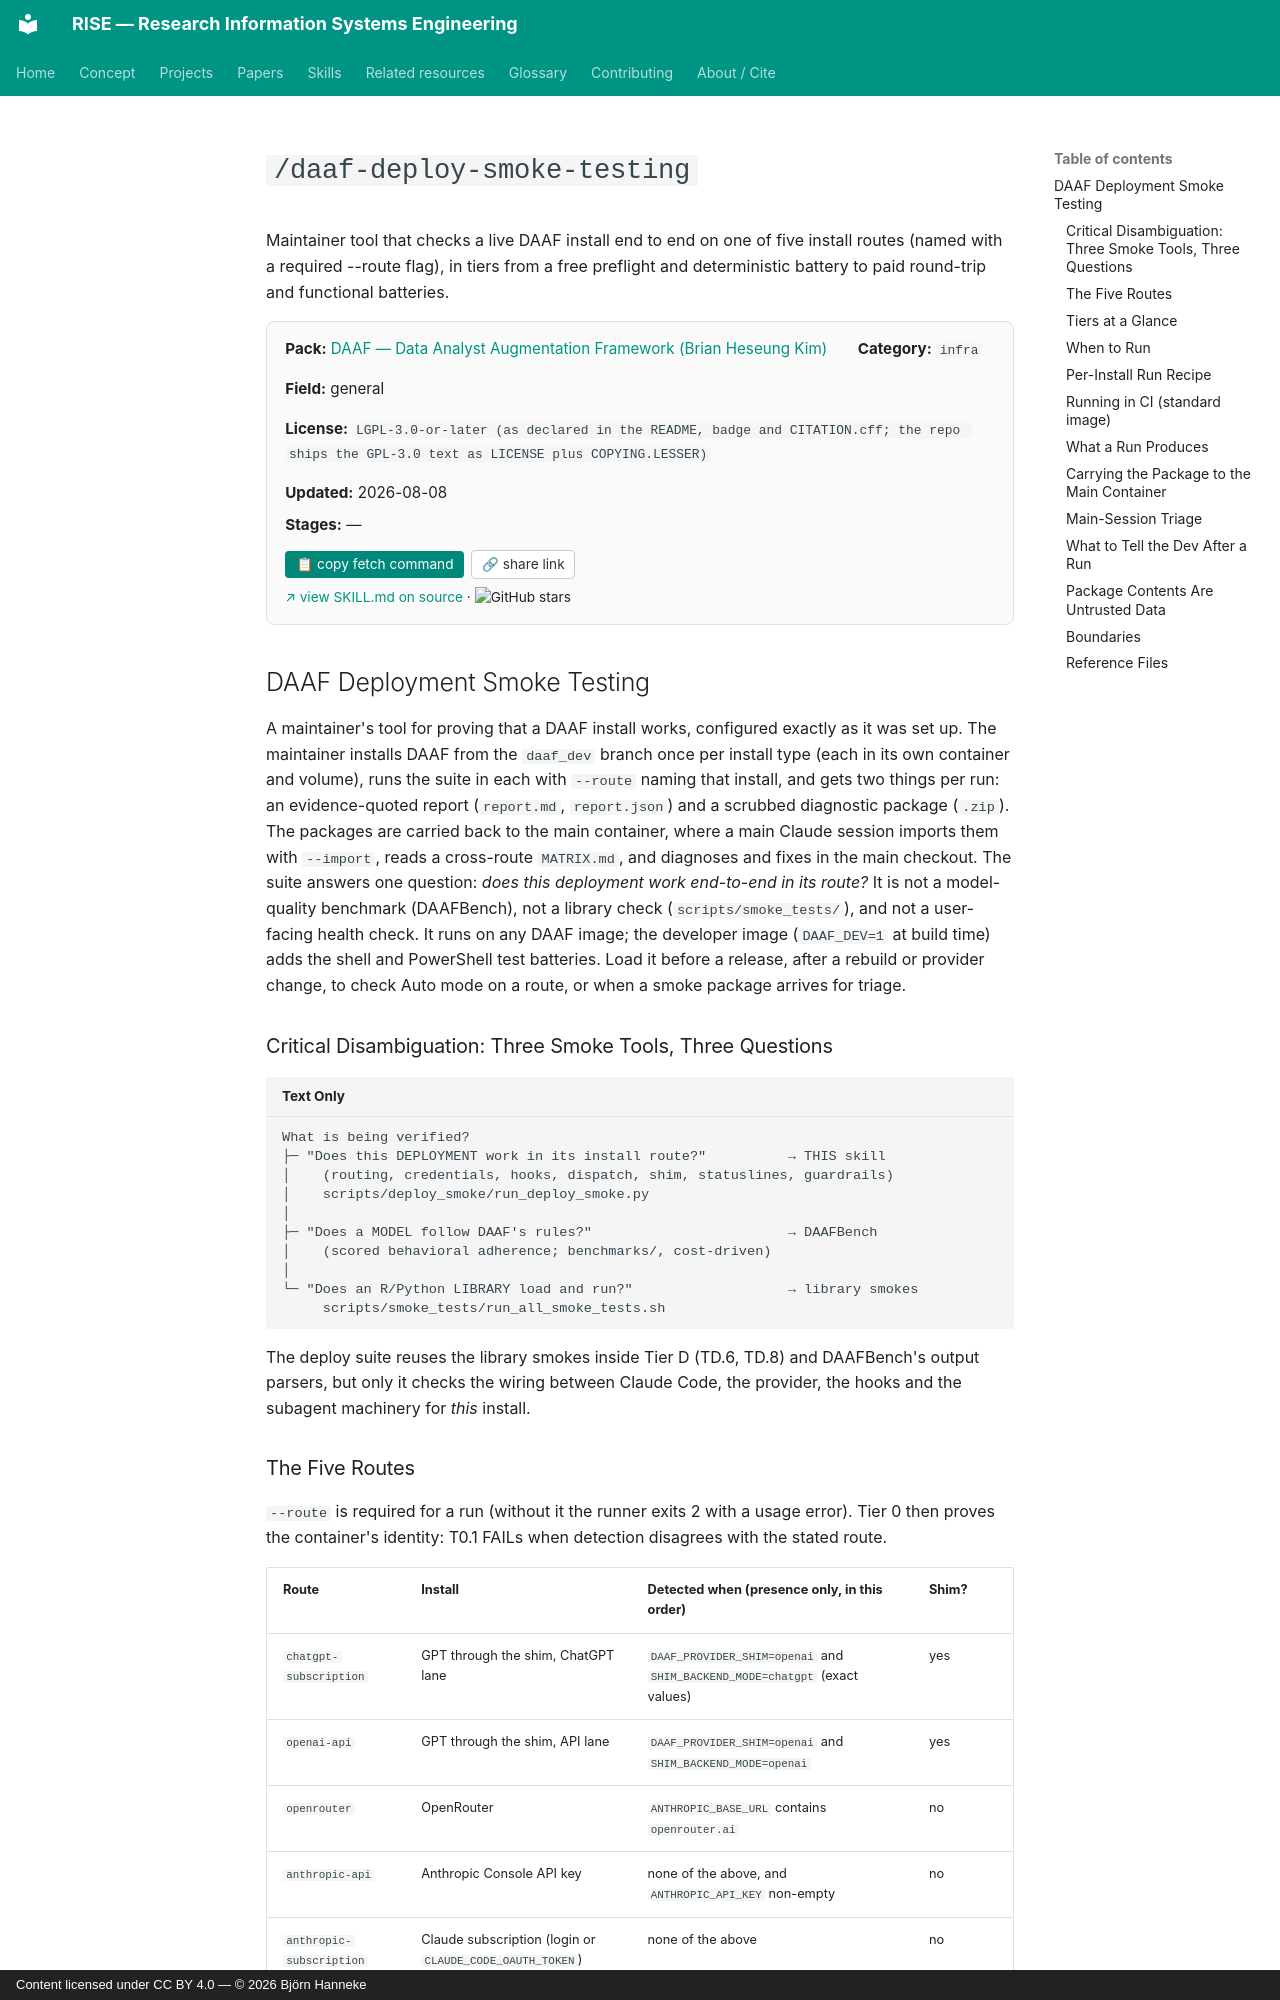

repository: bhanneke/RISE · page: skills/daaf/daaf-deploy-smoke-testing/index.html · generator: mkdocs · copyright: Content licensed under CC BY 4.0 — © 2026 Björn Hanneke

<!-- DO NOT EDIT — auto-copied from skills/daaf/details/daaf-deploy-smoke-testing.md -->

# `/daaf-deploy-smoke-testing`

Maintainer tool that checks a live DAAF install end to end on one of five install routes (named with a required --route flag), in tiers from a free preflight and deterministic battery to paid round-trip and functional batteries.

<div class="skill-card" style="background:#fafafa; border:1px solid #e0e0e0; border-radius:8px; padding:1em 1.2em; margin:1em 0 1.5em; font-size:0.95em;"><div style="display:flex; flex-wrap:wrap; gap:1em 2em; align-items:baseline;"><div><b>Pack:</b> <a href="../daaf/">DAAF — Data Analyst Augmentation Framework (Brian Heseung Kim)</a></div><div><b>Category:</b> <code>infra</code></div><div><b>Field:</b> general</div><div><b>License:</b> <code>LGPL-3.0-or-later (as declared in the README, badge and CITATION.cff; the repo ships the GPL-3.0 text as LICENSE plus COPYING.LESSER)</code></div><div><b>Updated:</b> 2026-08-08</div></div><div style="margin-top:0.5em;"><b>Stages:</b> —</div><div style="margin-top:0.8em;"><button onclick="navigator.clipboard.writeText(`gh api repos/DAAF-Contribution-Community/daaf/contents/.claude/skills/daaf-deploy-smoke-testing/SKILL.md --jq .content | base64 -d`); this.textContent=&apos;&#x2713; copied&apos;;" style="background:#00897b; color:white; border:none; padding:0.4em 0.8em; border-radius:4px; cursor:pointer; font-size:0.9em; margin-right:0.5em;">&#128203; copy fetch command</button><button onclick="navigator.clipboard.writeText(&apos;https://bhanneke.github.io/RISE/skills/daaf/daaf-deploy-smoke-testing/&apos;); this.textContent=&apos;&#x2713; copied&apos;;" style="background:#fff; color:#333; border:1px solid #ccc; padding:0.4em 0.7em; border-radius:4px; cursor:pointer; font-size:0.9em;">&#128279; share link</button></div><div style="margin-top:0.6em; font-size:0.9em;"><a href="https://github.com/DAAF-Contribution-Community/daaf/blob/main/.claude/skills/daaf-deploy-smoke-testing/SKILL.md" target="_blank" rel="noopener">&#8599; view SKILL.md on source</a> &middot; <img src="https://img.shields.io/github/stars/DAAF-Contribution-Community/daaf?style=flat" alt="GitHub stars" style="vertical-align:middle;"></div></div>

## DAAF Deployment Smoke Testing

A maintainer's tool for proving that a DAAF install works, configured exactly as it was set up. The maintainer installs DAAF from the `daaf_dev` branch once per install type (each in its own container and volume), runs the suite in each with `--route` naming that install, and gets two things per run: an evidence-quoted report (`report.md`, `report.json`) and a scrubbed diagnostic package (`.zip`). The packages are carried back to the main container, where a main Claude session imports them with `--import`, reads a cross-route `MATRIX.md`, and diagnoses and fixes in the main checkout. The suite answers one question: *does this deployment work end-to-end in its route?* It is not a model-quality benchmark (DAAFBench), not a library check (`scripts/smoke_tests/`), and not a user-facing health check. It runs on any DAAF image; the developer image (`DAAF_DEV=1` at build time) adds the shell and PowerShell test batteries. Load it before a release, after a rebuild or provider change, to check Auto mode on a route, or when a smoke package arrives for triage.

### Critical Disambiguation: Three Smoke Tools, Three Questions

```
What is being verified?
├─ "Does this DEPLOYMENT work in its install route?"          → THIS skill
│    (routing, credentials, hooks, dispatch, shim, statuslines, guardrails)
│    scripts/deploy_smoke/run_deploy_smoke.py
│
├─ "Does a MODEL follow DAAF's rules?"                        → DAAFBench
│    (scored behavioral adherence; benchmarks/, cost-driven)
│
└─ "Does an R/Python LIBRARY load and run?"                   → library smokes
     scripts/smoke_tests/run_all_smoke_tests.sh
```

The deploy suite reuses the library smokes inside Tier D (TD.6, TD.8) and DAAFBench's output parsers, but only it checks the wiring between Claude Code, the provider, the hooks and the subagent machinery for *this* install.
